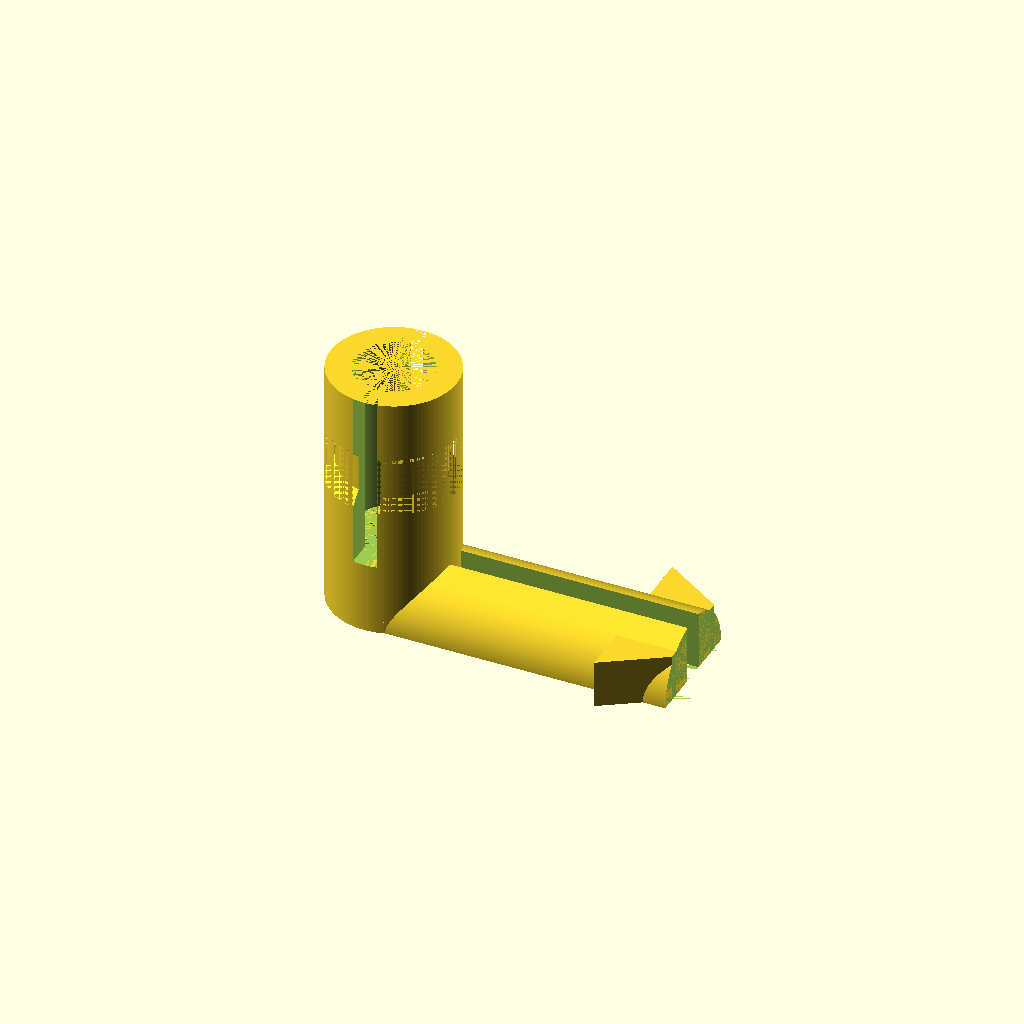
Cell 1 — every parameter at its default value.
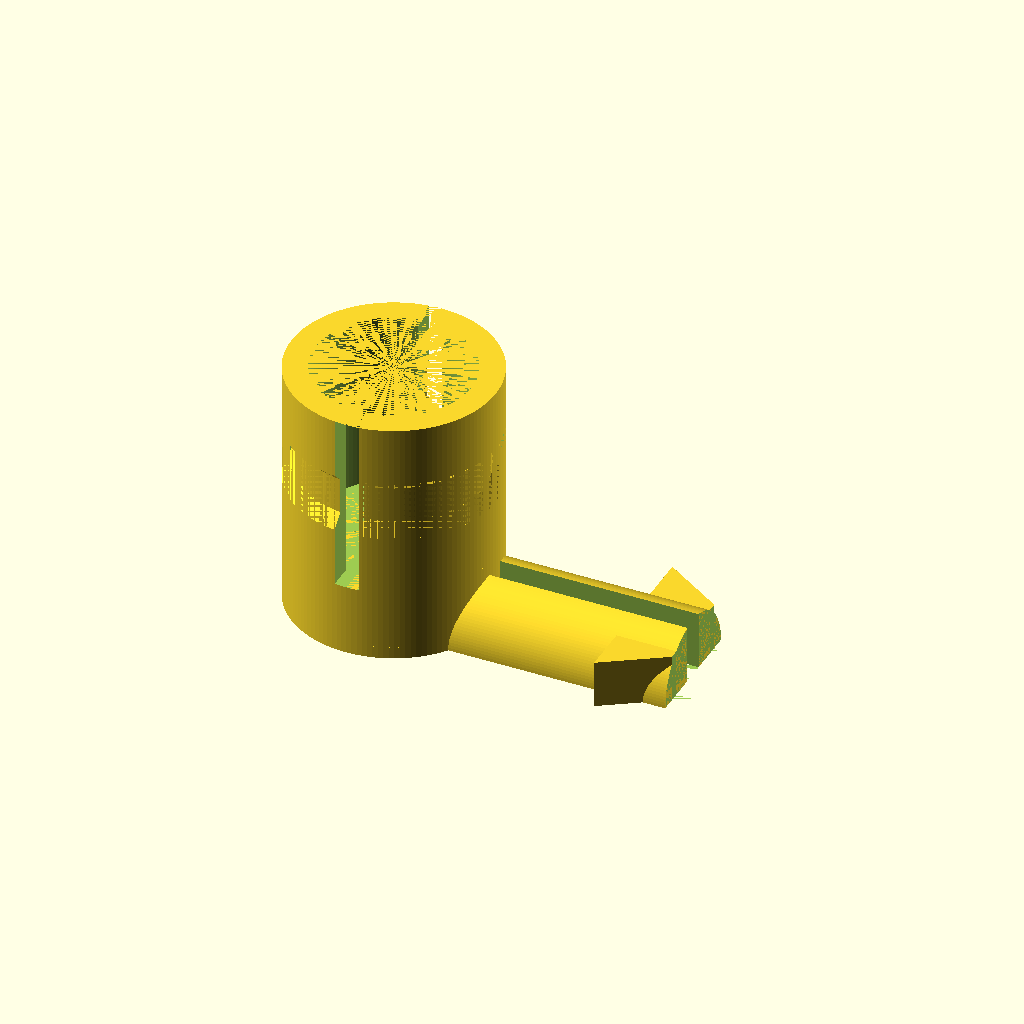
Cell 2: tube_d = 13 (everything else at default).
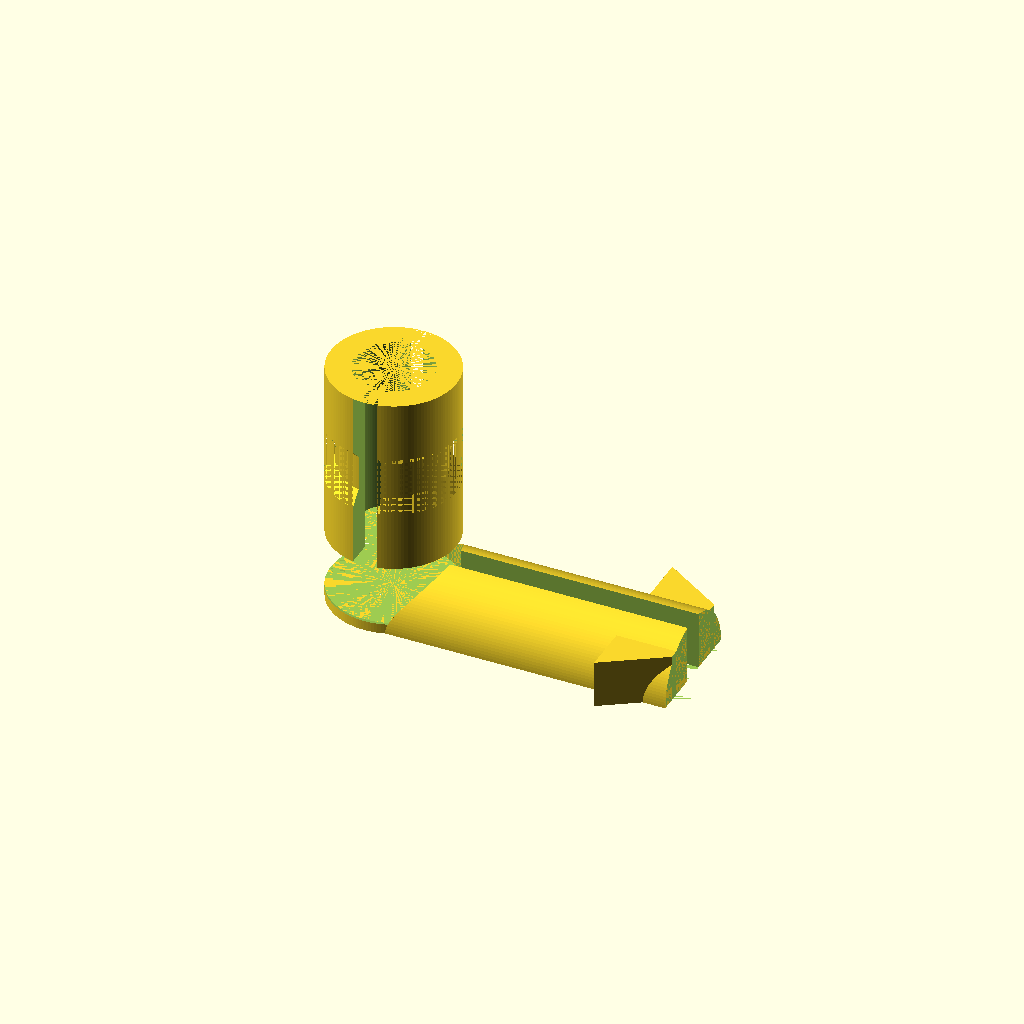
Cell 3: real_tube_d = 12 (everything else at default).
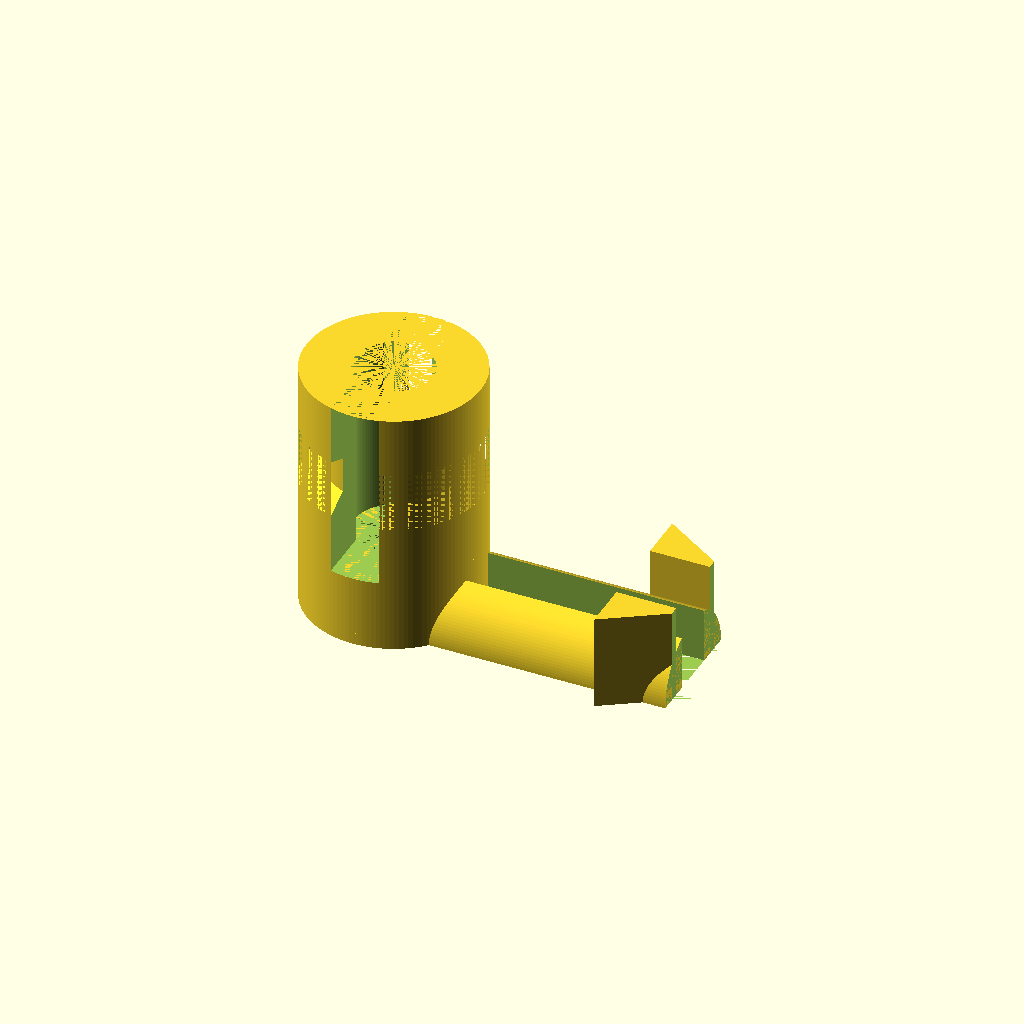
Cell 4 — wall set to 4, the other parameters unchanged.
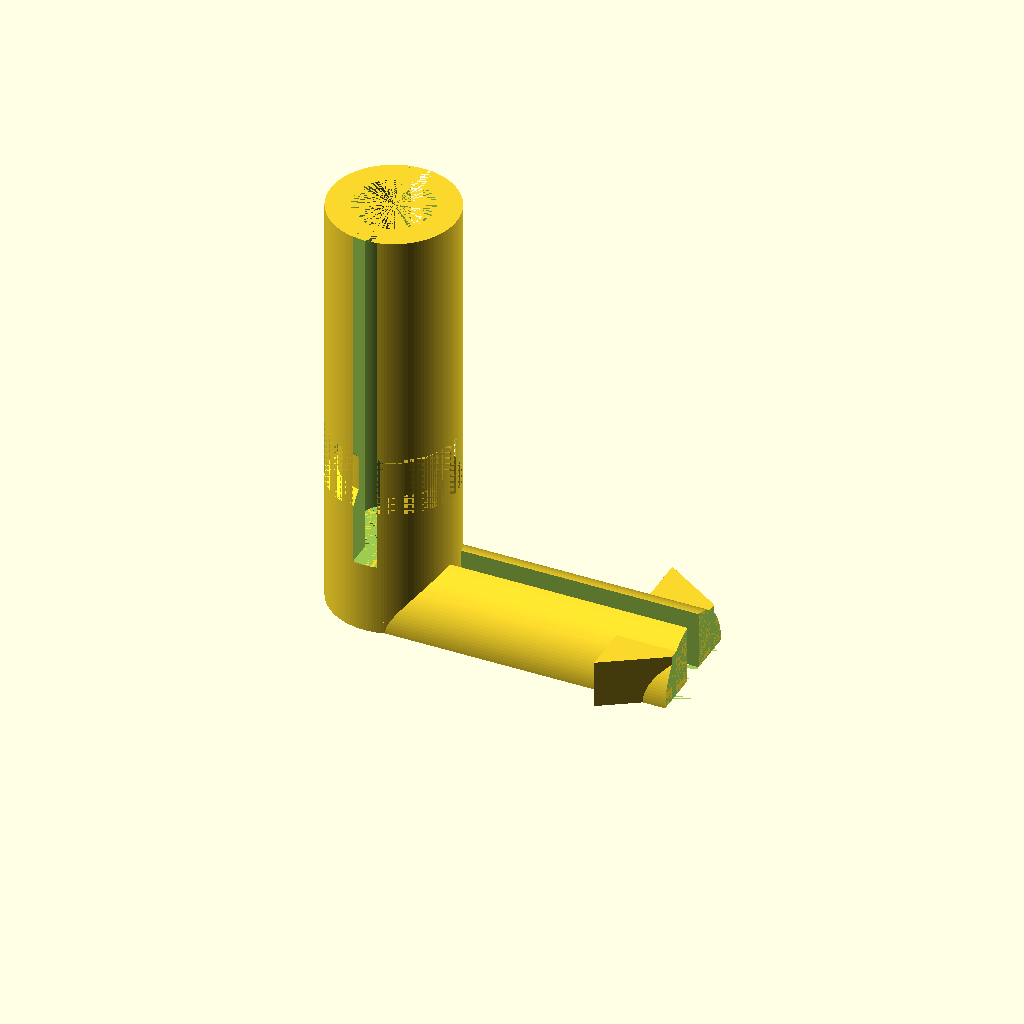
Cell 5 — gripper_l set to 30, the other parameters unchanged.
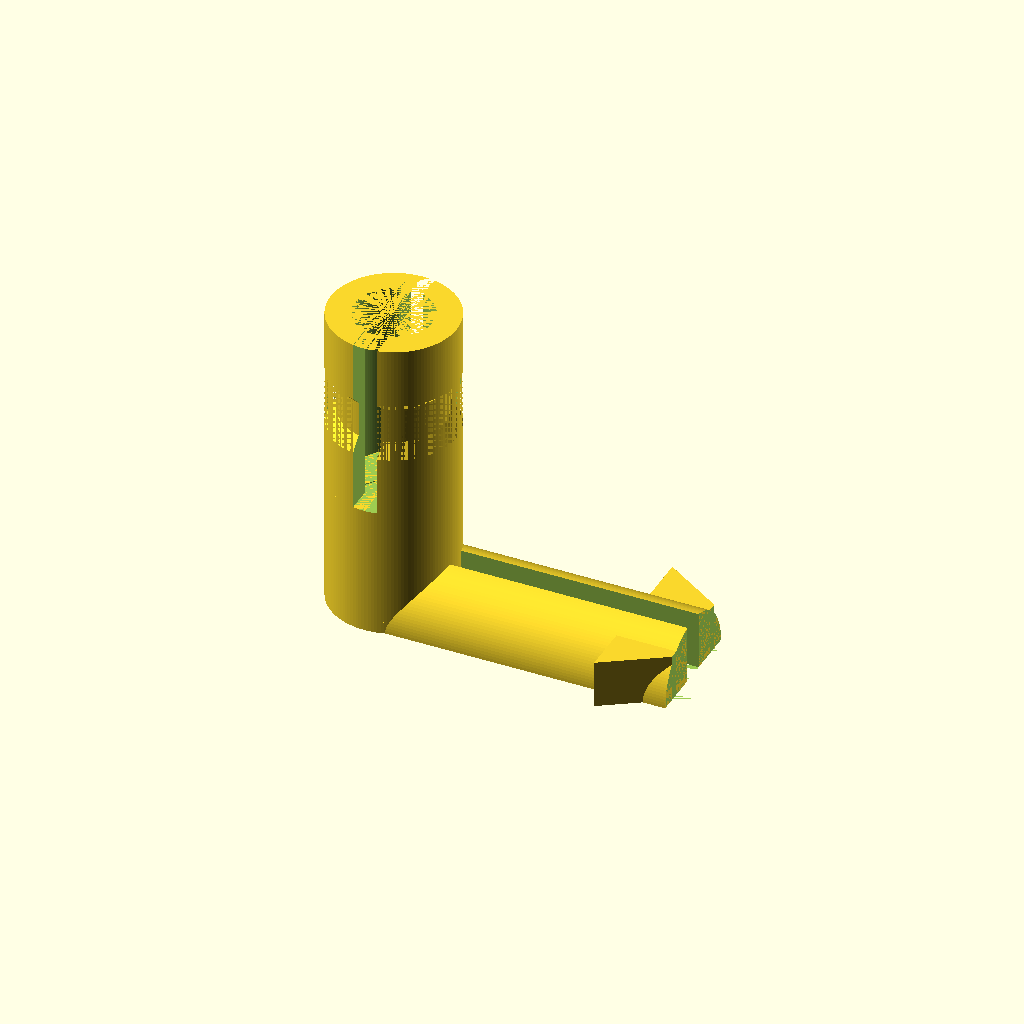
Cell 6 — tube_extension_l set to 10, the other parameters unchanged.
All cells are drawn from one camera (rotation 55°, 0°, 25°, orthographic, colour scheme Cornfield), so only the parameter changes between them.
The OpenSCAD source (palette-tube-spinner.scad):
include <utils.scad>

$fn = 128;

tube_d = 6.5;
real_tube_d = 6;
wall = 2;
gripper_l = 15;
tube_extension_l = 5;
tube_extension_block_l = 1;
filament_l = 10;
clip_d = 10;
clip_l = 25;
mount_len = 20;
ring_d = 10.5;
screw_plate_len = ring_d + wall*2;

module tube_gripper() {
    module slit() {
        translate([-wall/2, -50, 0]) cube([wall, 100, gripper_l]);
    }
    
    module zip_tie_slot() {
        translate([0, 0, 5]) difference() {
            cylinder(d = tube_d + wall*2, h=5);
            cylinder(d = tube_d + wall, h=5);
            translate([0, 0, 4]) cylinder(d1=tube_d + wall, d2 = tube_d + wall*2, h=1);
            cylinder(d1=tube_d + wall*2, d2 = tube_d + wall, h=1);
        }
    }
    
    difference() {
        cylinder(d=tube_d + wall*2, h=gripper_l);
        cylinder(d=tube_d, h=gripper_l);
        slit();
        zip_tie_slot();
    }
}

module tube_extension() {
    difference() {
        cylinder(d = tube_d + wall*2, h = tube_extension_l);
        cylinder(d = real_tube_d, h = tube_extension_l);
    }
}

module tube_extension_block() {
    difference() {
        cylinder(d = tube_d+wall*2, h= tube_extension_block_l);
        cylinder(d1 = 3.5, d2 = real_tube_d, h = tube_extension_block_l);
    }
}

module tube_filament() {
    transition_l = (real_tube_d - 2)/2;
    filament_d = 3.5;
    difference() {
        cylinder(d = tube_d + wall*2, h=filament_l);
        cylinder(d1 = real_tube_d, d2 = filament_d, h = transition_l);
        translate([0, 0, filament_l - transition_l]) cylinder(d1 = filament_d, d2 = real_tube_d, h = transition_l);
        cylinder(d = filament_d, h=filament_l);
    }
}

module tube_clip() {
    module arm() {
        
        translate([clip_l, clip_d/2, 0]) difference() {
            linear_extrude(height=wall*2) polygon([ [1.25, -2], [-5, -2], [-5, 2]]);
            translate([0, -50, 0]) cube([100, 100, 100]);
        }
    }
    
    difference() {
        union() {
            rotate([0, 90, 0]) cylinder(d = clip_d, h = clip_l);
            arm();
            mirror([0, 1, 0]) arm();
        }
        cylinder(d = tube_d + wall*2, h = clip_d);
        translate([-50, -50, -50]) cube([100, 100, 50]);
        translate([0, -wall/2, 0]) cube([100, wall, 100]);
    }
}

module tube() {
    tube_clip();
    tube_extension_block();
    translate([0, 0, tube_extension_block_l]) tube_extension();
    translate([0, 0, tube_extension_block_l + tube_extension_l]) tube_gripper();
//    translate([0, 0, gripper_l + tube_extension_l]) tube_filament();
}

module mount_ring() {
    w=wall*3;
    difference() {
        cylinder(d=ring_d + w, h=w);
        cylinder(d=ring_d, h=w);
    }
}

module mount_screw_plate() {
    translate([-screw_plate_len, 0, mount_len - wall*2]) 
    difference() {
        cube([screw_plate_len, ring_d, wall*2]);
        translate([screw_plate_len/2+wall, ring_d/2, 0]) cylinder(d = M3_through_hole_d(), h=100);
        translate([0, ring_d - 5, 0]) rotate([0, 0, 45]) cube([10, 10, wall*2]);
        translate([-10, 0, 0]) rotate([0, 0, -45]) cube([10, 10, wall*2]);
    }
}

module mount() {
    translate([-ring_d/2, ring_d/2, 0]) mount_ring();
    cube([wall*2, ring_d, mount_len]);
    mount_screw_plate();
}

tube();
//rotate([0, 90, 0]) mount();
Parameter table extracted from the source (name, type, default, range or options):
tube_d: number, default 6.5
real_tube_d: number, default 6
wall: number, default 2
gripper_l: number, default 15
tube_extension_l: number, default 5
tube_extension_block_l: number, default 1
filament_l: number, default 10
clip_d: number, default 10
clip_l: number, default 25
mount_len: number, default 20
ring_d: number, default 10.5
